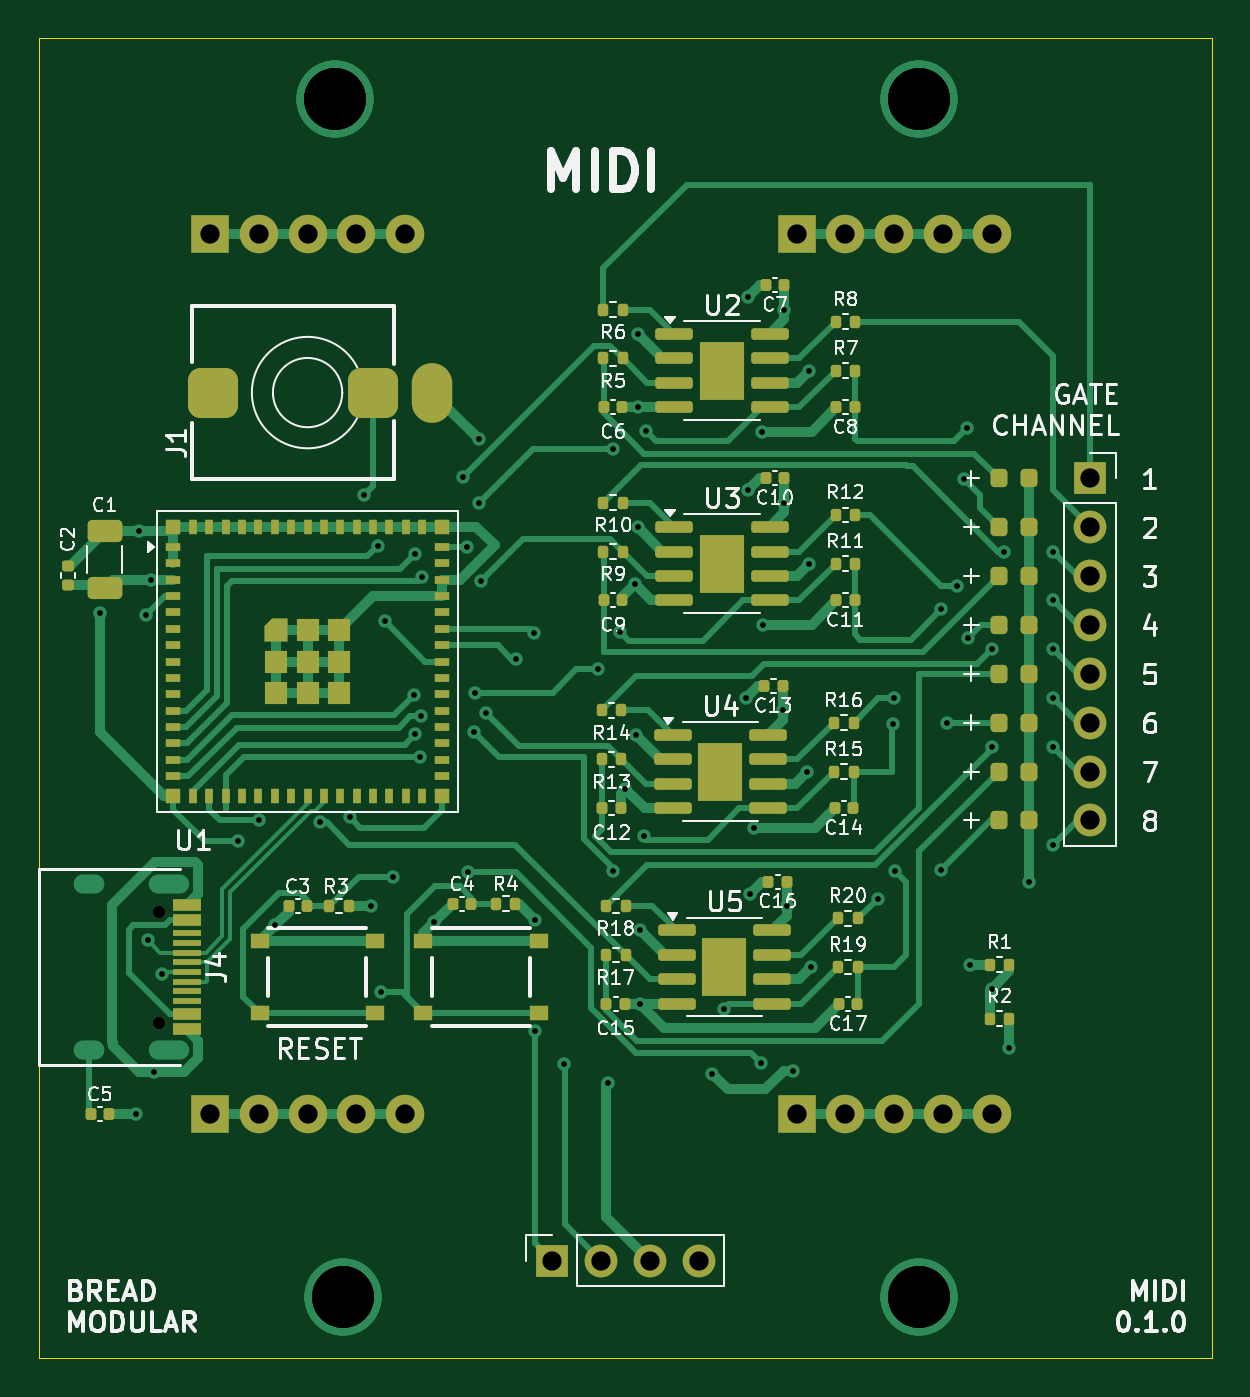
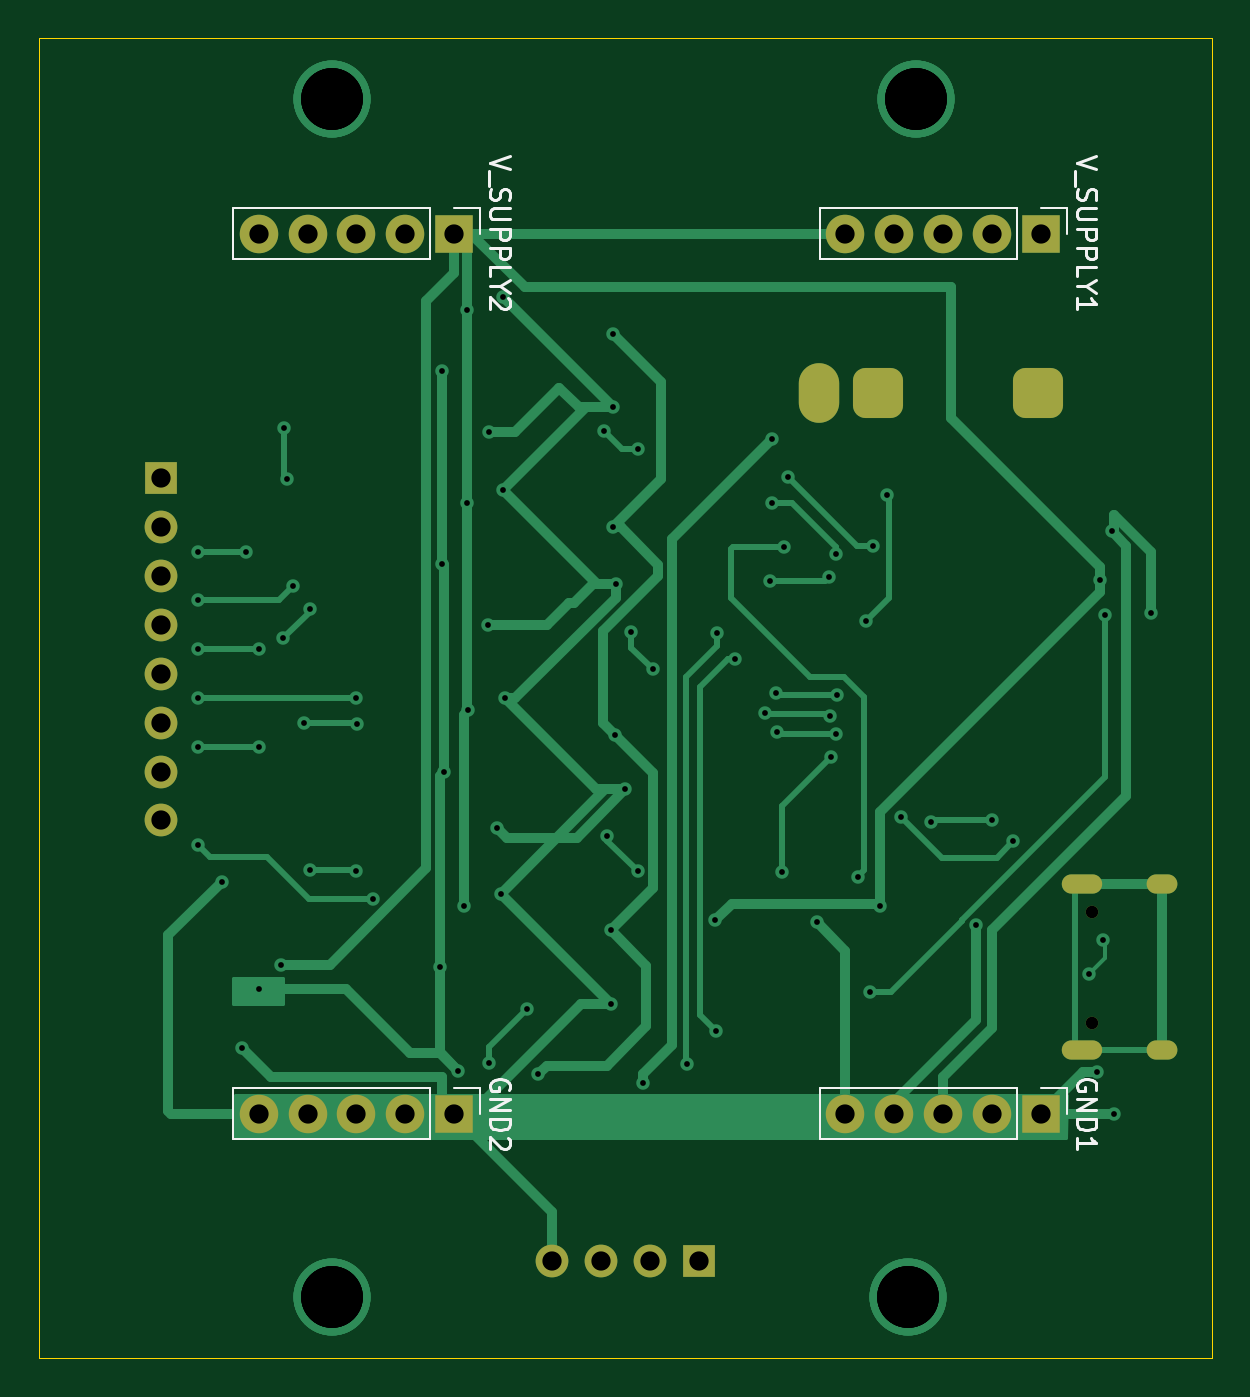
Circuit board: 11 layer files. Board 61.0 x 68.6 mm.
- bottom_copper: midi-CuBottom.gbr (18953 bytes)
- top_copper: midi-CuTop.gbr (46712 bytes)
- outline: midi-EdgeCuts.gbr (677 bytes)
- bottom_mask: midi-MaskBottom.gbr (2567 bytes)
- top_mask: midi-MaskTop.gbr (11260 bytes)
- drill: midi-NPTH.drl (362 bytes)
- drill: midi-PTH.drl (2739 bytes)
- paste: midi-PasteBottom.gbr (447 bytes)
- paste: midi-PasteTop.gbr (10411 bytes)
- bottom_silk: midi-SilkBottom.gbr (13637 bytes)
- top_silk: midi-SilkTop.gbr (96182 bytes)

=== bottom_copper: midi-CuBottom.gbr (18953 bytes, source omitted) ===
=== top_copper: midi-CuTop.gbr (46712 bytes, source omitted) ===
=== outline: midi-EdgeCuts.gbr ===
%TF.GenerationSoftware,KiCad,Pcbnew,8.0.5*%
%TF.CreationDate,2024-11-19T03:03:03+05:30*%
%TF.ProjectId,midi,6d696469-2e6b-4696-9361-645f70636258,rev?*%
%TF.SameCoordinates,Original*%
%TF.FileFunction,Profile,NP*%
%FSLAX46Y46*%
G04 Gerber Fmt 4.6, Leading zero omitted, Abs format (unit mm)*
G04 Created by KiCad (PCBNEW 8.0.5) date 2024-11-19 03:03:03*
%MOMM*%
%LPD*%
G01*
G04 APERTURE LIST*
%TA.AperFunction,Profile*%
%ADD10C,0.050000*%
%TD*%
G04 APERTURE END LIST*
D10*
X46990000Y-109220000D02*
X107950000Y-109220000D01*
X107950000Y-40640000D02*
X46990000Y-40640000D01*
X46990000Y-40640000D02*
X46990000Y-109220000D01*
X107950000Y-109220000D02*
X107950000Y-40640000D01*
M02*

=== bottom_mask: midi-MaskBottom.gbr (2567 bytes, source withheld) ===
=== top_mask: midi-MaskTop.gbr (11260 bytes, source omitted) ===
=== drill: midi-NPTH.drl ===
M48
; DRILL file {KiCad 8.0.5} date 2024-11-19T03:03:03+0530
; FORMAT={-:-/ absolute / inch / decimal}
; #@! TF.CreationDate,2024-11-19T03:03:03+05:30
; #@! TF.GenerationSoftware,Kicad,Pcbnew,8.0.5
; #@! TF.FileFunction,NonPlated,1,2,NPTH
FMAT,2
INCH
; #@! TA.AperFunction,NonPlated,NPTH,ComponentDrill
T1C0.0256
%
G90
G05
T1
X2.0961Y-3.3862
X2.0961Y-3.6138
M30

=== drill: midi-PTH.drl ===
M48
; DRILL file {KiCad 8.0.5} date 2024-11-19T03:03:03+0530
; FORMAT={-:-/ absolute / inch / decimal}
; #@! TF.CreationDate,2024-11-19T03:03:03+05:30
; #@! TF.GenerationSoftware,Kicad,Pcbnew,8.0.5
; #@! TF.FileFunction,Plated,1,2,PTH
FMAT,2
INCH
; #@! TA.AperFunction,Plated,PTH,ViaDrill
T1C0.0118
; #@! TA.AperFunction,Plated,PTH,ComponentDrill
T2C0.0236
; #@! TA.AperFunction,Plated,PTH,ComponentDrill
T3C0.0394
; #@! TA.AperFunction,Plated,PTH,ViaDrill
T4C0.1260
%
G90
G05
T1
X1.975Y-2.775
X2.05Y-3.8
X2.055Y-2.6089
X2.07Y-2.78
X2.073Y-3.445
X2.08Y-2.7077
X2.085Y-3.715
X2.1028Y-3.5138
X2.258Y-3.243
X2.301Y-3.2
X2.334Y-3.414
X2.4245Y-3.2041
X2.486Y-3.193
X2.515Y-2.535
X2.53Y-3.375
X2.543Y-2.638
X2.55Y-3.55
X2.5575Y-2.7925
X2.575Y-3.315
X2.618Y-2.943
X2.619Y-2.656
X2.62Y-3.024
X2.63Y-3.0706
X2.631Y-2.987
X2.633Y-2.702
X2.6586Y-3.4086
X2.717Y-2.498
X2.725Y-2.64
X2.729Y-3.306
X2.74Y-3.019
X2.742Y-2.939
X2.75Y-2.42
X2.7508Y-2.5502
X2.755Y-2.71
X2.764Y-2.981
X2.826Y-2.87
X2.863Y-2.816
X2.865Y-3.6302
X2.866Y-3.403
X2.925Y-3.698
X2.994Y-2.891
X3.014Y-3.7374
X3.025Y-2.44
X3.025Y-3.304
X3.038Y-2.814
X3.05Y-3.136
X3.07Y-2.717
X3.0716Y-3.025
X3.075Y-2.6
X3.075Y-2.2051
X3.075Y-2.3551
X3.0801Y-3.425
X3.0801Y-3.575
X3.088Y-3.232
X3.093Y-2.404
X3.228Y-3.718
X3.251Y-3.586
X3.2966Y-2.95
X3.3Y-2.525
X3.3Y-2.1301
X3.3051Y-3.35
X3.312Y-3.216
X3.328Y-3.696
X3.33Y-2.405
X3.3305Y-2.8005
X3.3716Y-2.975
X3.375Y-2.55
X3.375Y-2.1551
X3.3801Y-3.375
X3.392Y-3.712
X3.4216Y-3.1
X3.425Y-2.675
X3.425Y-2.2801
X3.4301Y-3.5
X3.5656Y-3.3596
X3.598Y-3.002
X3.6Y-2.95
X3.601Y-3.303
X3.696Y-2.768
X3.696Y-3.301
X3.708Y-3.0
X3.729Y-2.721
X3.742Y-2.501
X3.749Y-2.398
X3.75Y-2.827
X3.755Y-3.495
X3.7988Y-3.5438
X3.8Y-2.85
X3.8Y-3.05
X3.825Y-2.65
X3.835Y-3.665
X3.875Y-3.325
X3.925Y-2.65
X3.925Y-2.75
X3.925Y-2.85
X3.925Y-2.95
X3.925Y-3.05
X3.925Y-3.25
T3
X2.2Y-2.0
X2.2Y-3.8
X2.3Y-2.0
X2.3Y-3.8
X2.4Y-2.0
X2.4Y-3.8
X2.5Y-2.0
X2.5Y-3.8
X2.6Y-2.0
X2.6Y-3.8
X2.9Y-4.1
X3.0Y-4.1
X3.1Y-4.1
X3.2Y-4.1
X3.4Y-2.0
X3.4Y-3.8
X3.5Y-2.0
X3.5Y-3.8
X3.6Y-2.0
X3.6Y-3.8
X3.7Y-2.0
X3.7Y-3.8
X3.8Y-2.0
X3.8Y-3.8
X4.0Y-2.5
X4.0Y-2.6
X4.0Y-2.7
X4.0Y-2.8
X4.0Y-2.9
X4.0Y-3.0
X4.0Y-3.1
X4.0Y-3.2
T4
X2.4558Y-1.725
X2.4558Y-1.725
X2.4558Y-1.725
X2.4558Y-1.725
X2.4718Y-4.175
X2.4718Y-4.175
X2.4718Y-4.175
X2.4718Y-4.175
X3.65Y-1.725
X3.65Y-1.725
X3.65Y-1.725
X3.65Y-1.725
X3.65Y-4.175
X3.65Y-4.175
X3.65Y-4.175
X3.65Y-4.175
T2
G00X1.9642Y-3.3299
M15
G01X1.9406Y-3.3299
M16
G05
G00X1.9642Y-3.6701
M15
G01X1.9406Y-3.6701
M16
G05
G00X2.1386Y-3.3299
M15
G01X2.0953Y-3.3299
M16
G05
G00X2.1386Y-3.6701
M15
G01X2.0953Y-3.6701
M16
G05
G00X2.2063Y-2.3447
M15
G01X2.2063Y-2.3053
M16
G05
G00X2.5331Y-2.3447
M15
G01X2.5331Y-2.3053
M16
G05
G00X2.6551Y-2.3447
M15
G01X2.6551Y-2.3053
M16
G05
M30

=== paste: midi-PasteBottom.gbr ===
%TF.GenerationSoftware,KiCad,Pcbnew,8.0.5*%
%TF.CreationDate,2024-11-19T03:03:03+05:30*%
%TF.ProjectId,midi,6d696469-2e6b-4696-9361-645f70636258,rev?*%
%TF.SameCoordinates,Original*%
%TF.FileFunction,Paste,Bot*%
%TF.FilePolarity,Positive*%
%FSLAX46Y46*%
G04 Gerber Fmt 4.6, Leading zero omitted, Abs format (unit mm)*
G04 Created by KiCad (PCBNEW 8.0.5) date 2024-11-19 03:03:03*
%MOMM*%
%LPD*%
G01*
G04 APERTURE LIST*
G04 APERTURE END LIST*
M02*

=== paste: midi-PasteTop.gbr (10411 bytes, source omitted) ===
=== bottom_silk: midi-SilkBottom.gbr (13637 bytes, source omitted) ===
=== top_silk: midi-SilkTop.gbr (96182 bytes, source omitted) ===
